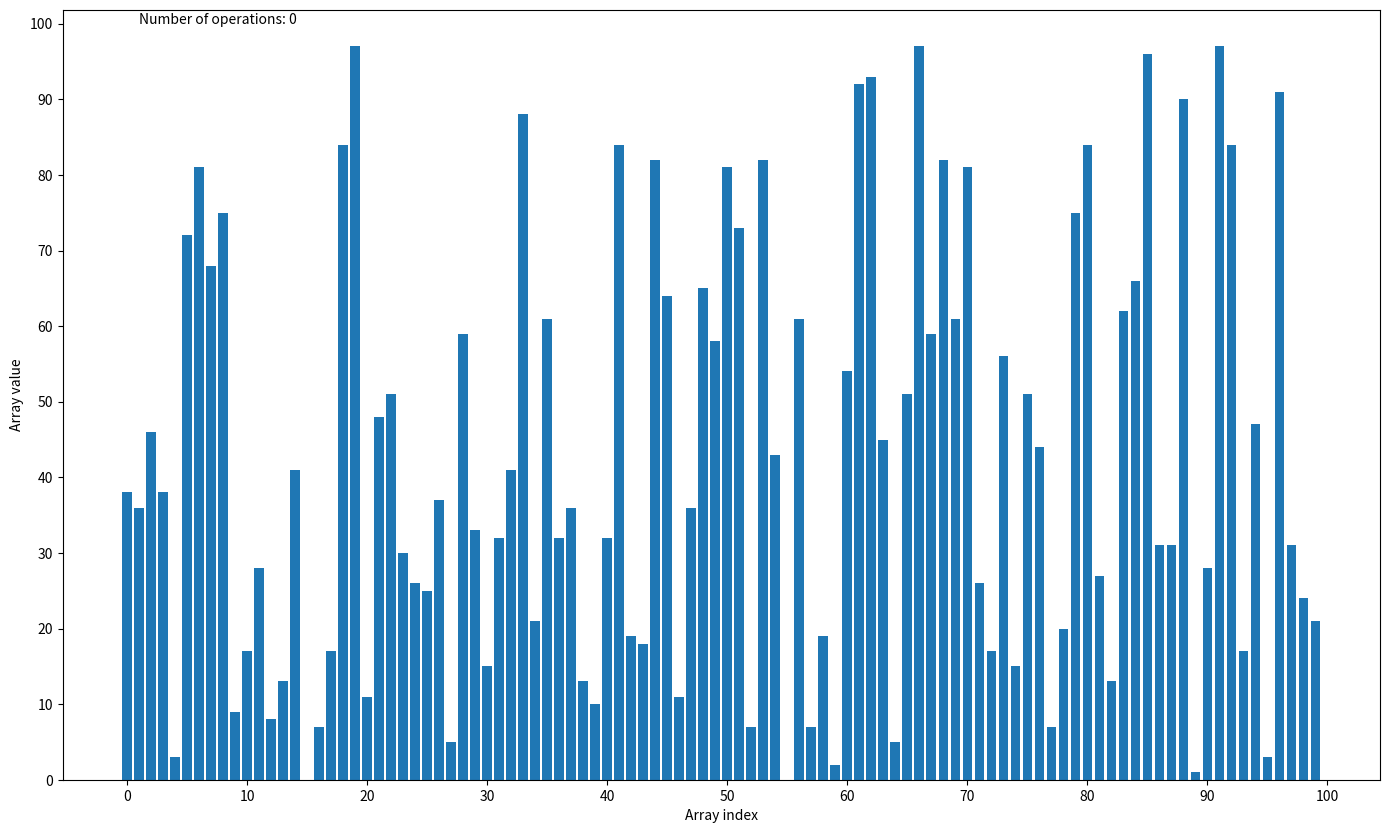

Write Python code to recreate this figure.
import sys
import matplotlib.pyplot as plt
from matplotlib import animation
from numpy.random import randint

fig = plt.figure(figsize=(17, 10), dpi=80)

frames = 1000
x = range(100)
y = randint(0, 100, 100)
barcollection = plt.bar(x, y, 0.8)

plt.yticks([i*10 for i in range(11)])
plt.xticks([i*10 for i in range(11)])
plt.ylabel('Array value')
plt.xlabel('Array index')
text = plt.text(1, 100, 'Number of operations: 0')

# Bogo Sort
def bogoSort(i):
    # sorting..
    print()

# Bubble Sort
def bubbleSort(i):
    """In-place bubble sort."""

    if len(A) == 1:
        return

    swapped = True
    for i in range(len(A) - 1):
        if not swapped:
            break
        swapped = False
        for j in range(len(A) - 1 - i):
            if A[j] > A[j + 1]:
                swap(A, j, j + 1)
                swapped = True
            yield A

# Bucket Sort
def bucketSort(i):
    print()
    # sorting..

# Heap Sort
def heapSort(i):
    print()
    # sorting..

# Insertion Sort
def insertionSort(i):
    """In-place insertion sort."""

    for i in range(1, len(A)):
        j = i
        while j > 0 and A[j] < A[j - 1]:
            swap(A, j, j - 1)
            j -= 1
            yield A

# Merge Sort
def mergeSort(A, start, end):
    """Merge sort."""
    if (end <= start):
        return
    mid = start + ((end - start + 1) // 2) - 1
    yield from mergesort(A, start, mid)
    yield from mergesort(A, mid + 1, end)
    yield from merge(A, start, mid, end)
    yield A

def merge(A, start, mid, end):
    """Helper function for merge sort."""
    
    merged = []
    leftIdx = start
    rightIdx = mid + 1

    while leftIdx <= mid and rightIdx <= end:
        if A[leftIdx] < A[rightIdx]:
            merged.append(A[leftIdx])
            leftIdx += 1
        else:
            merged.append(A[rightIdx])
            rightIdx += 1

    while leftIdx <= mid:
        merged.append(A[leftIdx])
        leftIdx += 1

    while rightIdx <= end:
        merged.append(A[rightIdx])
        rightIdx += 1

    for i, sorted_val in enumerate(merged):
        A[start + i] = sorted_val
        yield A

# Radix Sort
def radixSort(i):
    print()
    # sorting..

# Selection Sort
def selectionSort(i):
    """In-place selection sort."""
    if len(A) == 1:
        return

    for i in range(len(A)):
        # Find minimum unsorted value.
        minVal = A[i]
        minIdx = i
        for j in range(i, len(A)):
            if A[j] < minVal:
                minVal = A[j]
                minIdx = j
            yield A
        swap(A, i, minIdx)
        yield A


# Smooth Sort
def smoothSort(i):
    print()
    # sorting..

# Quick Sort
def quickSort(A, start, end):
    """In-place quicksort."""

    if start >= end:
        return

    pivot = A[end]
    pivotIdx = start

    for i in range(start, end):
        if A[i] < pivot:
            swap(A, i, pivotIdx)
            pivotIdx += 1
        yield A
    swap(A, end, pivotIdx)
    yield A

    yield from quickSort(A, start, pivotIdx - 1)
    yield from quickSort(A, pivotIdx + 1, end)

def swap(A, i, j):
    """Helper function to swap elements i and j of list A."""

    if i != j:
        A[i], A[j] = A[j], A[i]

operations = 0
def animate(A, rects):
    global operations
    print(A, rects)
    # for a, b in enumerate(barcollection):
        # b.set_height(y[a])
    for rect, val in zip(rects, A):
        rect.set_height(val)
    operations += 1
    print(operations)
    text.set_text('Number of operations: {}'.format(operations))

    # text.set_text("# of operations: {}".format(operations))

def main():
    args = sys.argv
    if (len(args) > 1):
        if (args[1] == 'bogo'):
            plt.title('Bogo sort')
            generator = bogoSort
        elif (args[1] == 'bubble'):
            plt.title('Bubble sort')
            generator = bubbleSort
        elif (args[1] == 'bucket'):
            plt.title('Bucket sort')
            generator = bucketSort
        elif (args[1] == 'heap'):
            plt.title('Heap sort')
            generator = heapSort
        elif (args[1] == 'insertion'):
            plt.title('Insertion sort')
            generator = insertionSort
        elif (args[1] == 'merge'):
            plt.title('Merge sort')
            generator = mergeSort
        elif (args[1] == 'radix'):
            plt.title('Radix sort')
            generator = radixSort
        elif (args[1] == 'selection'):
            plt.title('Selection sort')
            generator = selectionSort
        elif (args[1] == 'smooth'):
            plt.title('Smotth sort')
            generator = smoothSort
        elif (args[1] == 'quick'):
            plt.title('Quick sort')
            generator = quickSort(y, 0, 99)
        else:
            print('(!) -- Error - invalid sorting method - choose one: bogo, bubble, bucket, heap, insertion, merge, radix, selection, smooth, quick')
            exit(0)
    else:
        print('(!) -- Error - invalid sorting method - choose one: bogo, bubble, bucket, heap, insertion, merge, radix, selection, smooth, quick')
        exit(0)

    anim = animation.FuncAnimation(
        fig,
        animate,
        repeat=False,
        fargs=(barcollection, ),
        blit=False,
        frames=generator,
        interval=10
    )
    plt.show()

if __name__ == '__main__':
    main()
